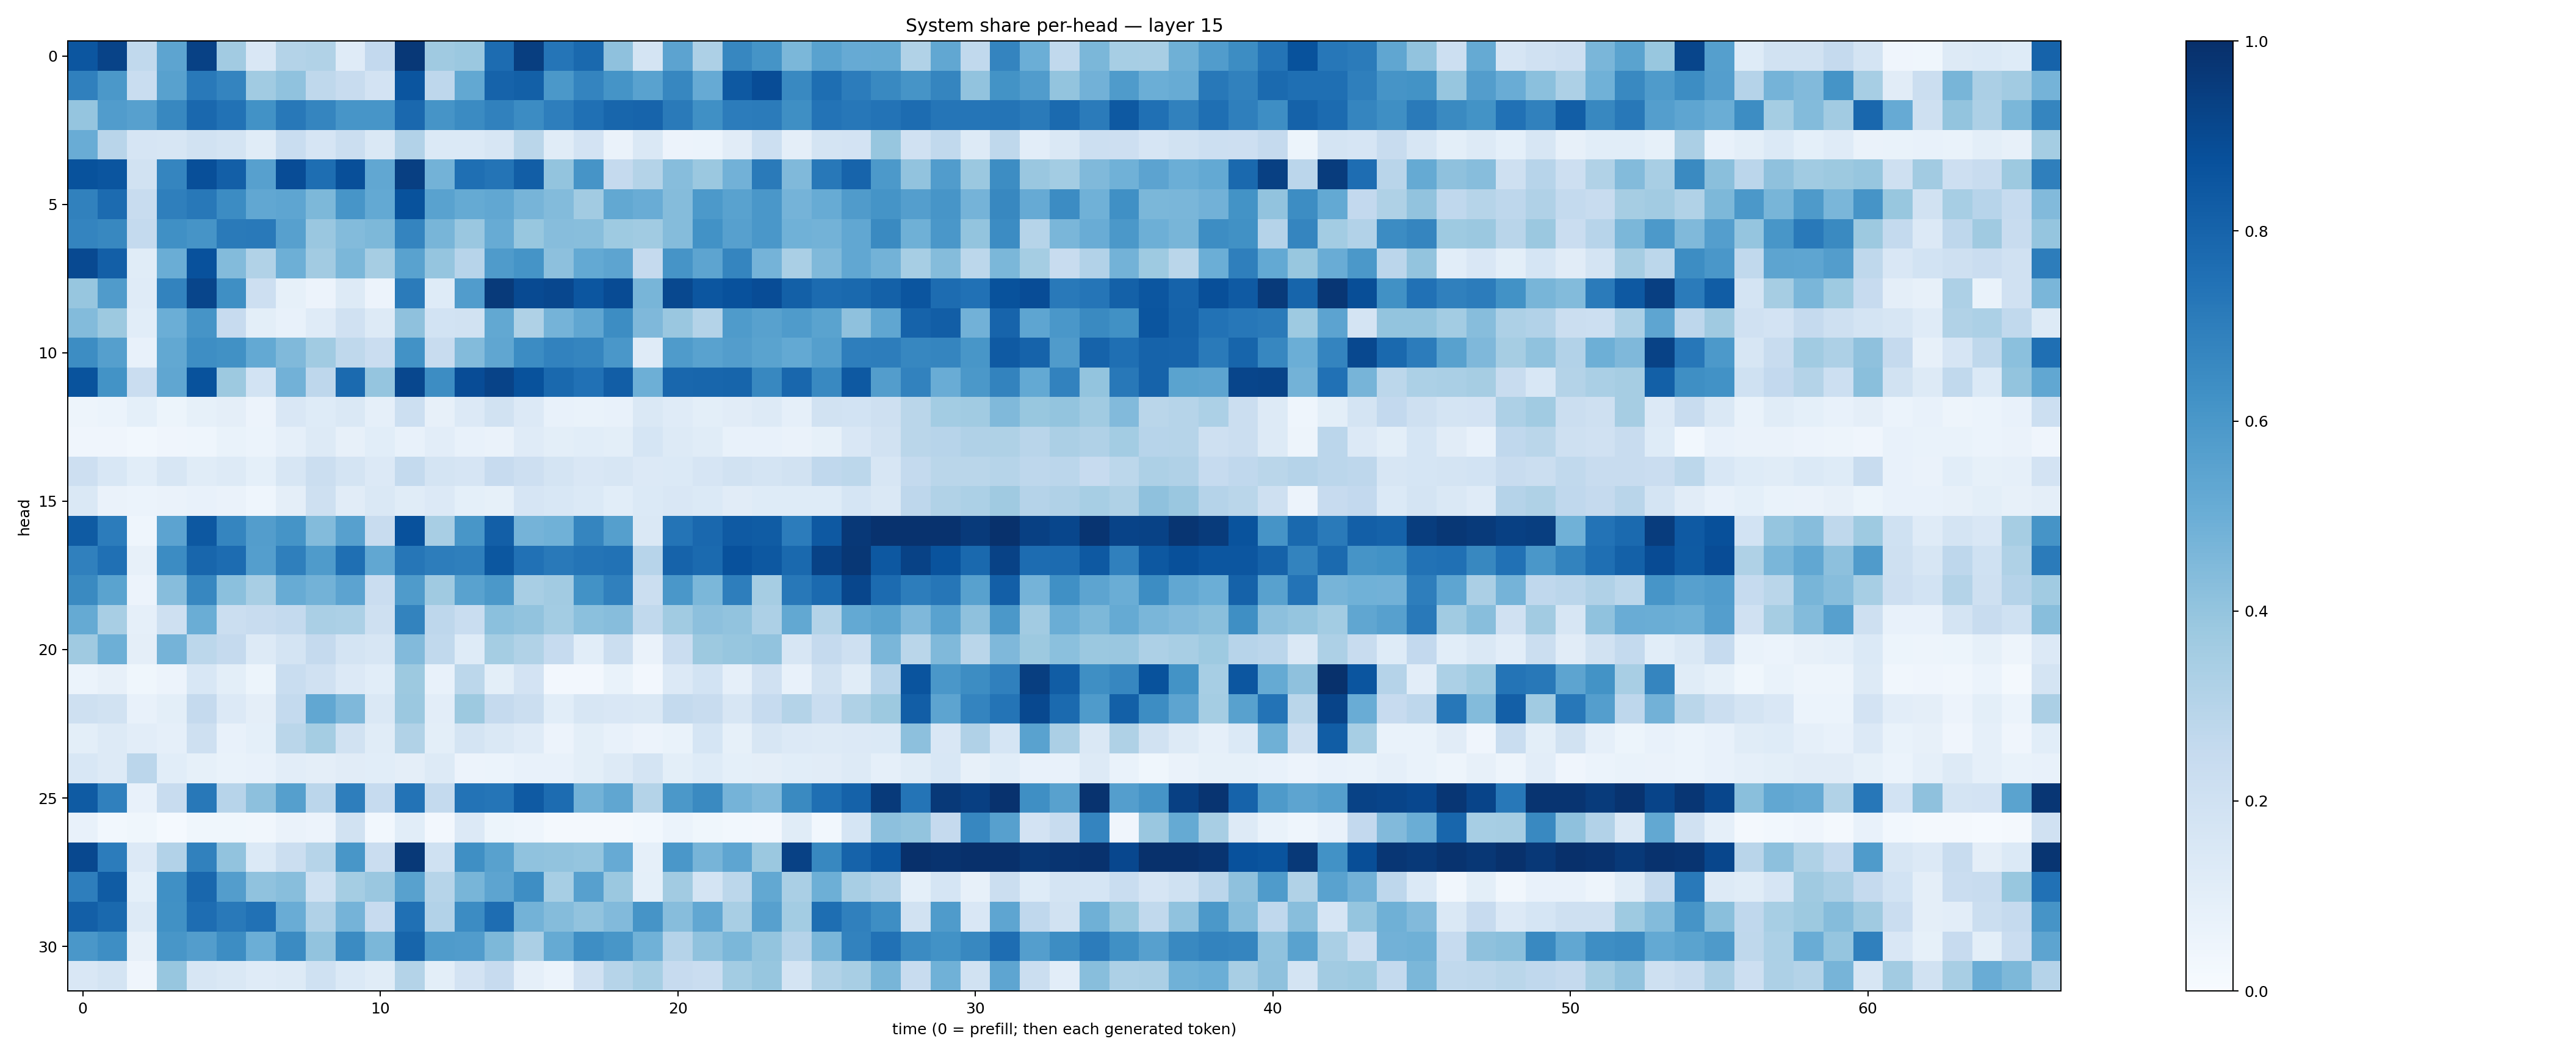

Values plotted in this chart, from the file beside it:
0.8540676, 0.9224603, 0.26546097, 0.5414884, 0.9318892, 0.35997632, 0.14908774, 0.3072136, 0.31363234, 0.11731553, 0.25915733, 0.9682141, 0.36943883, 0.38146856, 0.76914877, 0.9439568, 0.73393285, 0.78021866, 0.41310307, 0.17651579, 0.5435174, 0.32717746, 0.6661904, 0.61587137
0.689, 0.5948, 0.234, 0.5565, 0.7183, 0.6722, 0.3663, 0.4078, 0.2703, 0.2397, 0.1828, 0.8562, 0.2755, 0.5244, 0.8026, 0.8153, 0.5963, 0.6727, 0.6143, 0.5515, 0.6659, 0.514, 0.8404, 0.8889
0.3962, 0.5754, 0.5593, 0.6614, 0.7813, 0.7428, 0.6239, 0.7206, 0.6707, 0.6077, 0.6091, 0.7815, 0.613, 0.6517, 0.6869, 0.6464, 0.6982, 0.7507, 0.7918, 0.7994, 0.7129, 0.6301, 0.7037, 0.7098
0.505, 0.2901, 0.1653, 0.1564, 0.1917, 0.1734, 0.1143, 0.2335, 0.1659, 0.2188, 0.1429, 0.3099, 0.1396, 0.1382, 0.1612, 0.2876, 0.116, 0.1823, 0.06567, 0.1426, 0.05757, 0.0612, 0.1131, 0.2158
0.8675, 0.8587, 0.1945, 0.6687, 0.8798, 0.8179, 0.5615, 0.8892, 0.7595, 0.88, 0.5307, 0.9412, 0.4799, 0.7553, 0.7359, 0.8207, 0.3996, 0.6107, 0.2509, 0.3061, 0.4304, 0.3828, 0.4843, 0.7136
0.6867, 0.7726, 0.2399, 0.693, 0.7218, 0.6453, 0.5311, 0.5386, 0.456, 0.6084, 0.5202, 0.8672, 0.5533, 0.5164, 0.5295, 0.4713, 0.4406, 0.3621, 0.5271, 0.5059, 0.4347, 0.5932, 0.5516, 0.5989
0.6743, 0.6635, 0.2542, 0.631, 0.6124, 0.7114, 0.7162, 0.561, 0.3855, 0.4409, 0.4539, 0.6756, 0.4681, 0.3853, 0.5092, 0.3875, 0.4315, 0.4288, 0.3728, 0.3647, 0.4337, 0.6237, 0.5608, 0.5985
0.8999, 0.8177, 0.1169, 0.5014, 0.8724, 0.4411, 0.3148, 0.4959, 0.3613, 0.4572, 0.3481, 0.5509, 0.3964, 0.2945, 0.5821, 0.6146, 0.4171, 0.5212, 0.5396, 0.2505, 0.6112, 0.5418, 0.6707, 0.4734
0.3933, 0.5808, 0.1176, 0.6778, 0.915, 0.6346, 0.2111, 0.08571, 0.05581, 0.1312, 0.05479, 0.7081, 0.1237, 0.5762, 0.9609, 0.8975, 0.9069, 0.8554, 0.894, 0.4666, 0.904, 0.8535, 0.8712, 0.8876
0.4395, 0.3755, 0.1059, 0.4998, 0.6099, 0.2429, 0.09956, 0.07275, 0.12, 0.1987, 0.1276, 0.4102, 0.1859, 0.1902, 0.5259, 0.3204, 0.4764, 0.5332, 0.6411, 0.4499, 0.3857, 0.3074, 0.5822, 0.5555
0.6411, 0.5659, 0.07094, 0.5241, 0.6381, 0.6267, 0.5224, 0.4475, 0.3634, 0.2721, 0.2268, 0.6219, 0.2407, 0.4408, 0.5325, 0.646, 0.6823, 0.6683, 0.6003, 0.1179, 0.5829, 0.5522, 0.5718, 0.5501
0.8671, 0.6183, 0.2276, 0.532, 0.8682, 0.3764, 0.1851, 0.4834, 0.2758, 0.7771, 0.3971, 0.9074, 0.6432, 0.8897, 0.9248, 0.8679, 0.7798, 0.7484, 0.8225, 0.494, 0.7866, 0.7913, 0.7959, 0.6611
0.04904, 0.06206, 0.09206, 0.05144, 0.08553, 0.09624, 0.05838, 0.1519, 0.1234, 0.1477, 0.08789, 0.2186, 0.07858, 0.1344, 0.1923, 0.1342, 0.07491, 0.06751, 0.0737, 0.1409, 0.1196, 0.09829, 0.1117, 0.1299
0.0416, 0.03943, 0.02905, 0.0411, 0.04553, 0.06989, 0.05971, 0.08726, 0.1257, 0.08177, 0.1055, 0.07475, 0.1046, 0.07685, 0.06495, 0.1185, 0.09827, 0.1065, 0.09895, 0.171, 0.1267, 0.1158, 0.07787, 0.07588
0.2143, 0.1544, 0.1074, 0.1575, 0.1161, 0.1275, 0.0928, 0.1635, 0.2194, 0.1738, 0.1344, 0.2575, 0.1781, 0.1674, 0.2426, 0.2117, 0.1787, 0.1491, 0.1563, 0.1337, 0.1392, 0.1647, 0.1904, 0.1737
0.1479, 0.06411, 0.05871, 0.06258, 0.0707, 0.06286, 0.04643, 0.0976, 0.2056, 0.1123, 0.1429, 0.114, 0.134, 0.09243, 0.08345, 0.1664, 0.1524, 0.1368, 0.1064, 0.1369, 0.1486, 0.138, 0.1127, 0.1238
0.8344, 0.7037, 0.04532, 0.545, 0.8456, 0.6706, 0.5738, 0.6167, 0.4412, 0.5618, 0.2403, 0.8745, 0.3418, 0.603, 0.8169, 0.474, 0.4881, 0.6686, 0.565, 0.1455, 0.7354, 0.7824, 0.8392, 0.832
0.6907, 0.7515, 0.0808, 0.6452, 0.7898, 0.768, 0.5688, 0.6925, 0.5833, 0.7576, 0.5281, 0.7269, 0.6996, 0.6948, 0.8504, 0.7461, 0.7162, 0.7364, 0.7445, 0.2958, 0.8022, 0.7765, 0.8713, 0.8471
0.6536, 0.5484, 0.05555, 0.4311, 0.6663, 0.4215, 0.3435, 0.508, 0.4766, 0.5467, 0.2298, 0.5854, 0.3709, 0.5546, 0.5962, 0.3437, 0.3619, 0.6218, 0.6888, 0.2219, 0.6008, 0.4588, 0.6961, 0.3506
0.5179, 0.3425, 0.08763, 0.2091, 0.5028, 0.2201, 0.2362, 0.2548, 0.3368, 0.3291, 0.2085, 0.6794, 0.275, 0.232, 0.4203, 0.4035, 0.3569, 0.4191, 0.4313, 0.2617, 0.3636, 0.4175, 0.4024, 0.3254
0.3676, 0.4938, 0.09473, 0.4733, 0.281, 0.2532, 0.132, 0.1779, 0.2525, 0.1779, 0.1625, 0.4432, 0.2637, 0.1211, 0.3541, 0.3156, 0.2493, 0.1068, 0.22, 0.06342, 0.2301, 0.3787, 0.3932, 0.4039
0.06191, 0.07835, 0.03859, 0.0581, 0.1561, 0.09782, 0.05184, 0.2321, 0.1962, 0.135, 0.1065, 0.3788, 0.07659, 0.2784, 0.09912, 0.1814, 0.02369, 0.02386, 0.06836, 0.02356, 0.1348, 0.1841, 0.08871, 0.1977
0.2086, 0.1875, 0.07598, 0.1004, 0.2539, 0.1359, 0.09564, 0.2572, 0.5281, 0.4495, 0.146, 0.3825, 0.102, 0.3783, 0.2532, 0.2203, 0.1072, 0.1598, 0.1519, 0.1447, 0.2551, 0.2371, 0.1639, 0.2483
0.09836, 0.1272, 0.1016, 0.08882, 0.2044, 0.07493, 0.09274, 0.2874, 0.3538, 0.1896, 0.1167, 0.3135, 0.1007, 0.178, 0.1425, 0.1186, 0.05852, 0.09802, 0.07188, 0.05481, 0.06705, 0.1715, 0.08285, 0.1625
0.1528, 0.131, 0.2839, 0.1056, 0.08222, 0.06831, 0.07204, 0.1037, 0.09575, 0.1094, 0.1071, 0.09734, 0.1271, 0.05659, 0.06056, 0.07748, 0.07137, 0.0999, 0.1302, 0.1784, 0.1011, 0.1218, 0.09085, 0.09392
0.8338, 0.6887, 0.07148, 0.2367, 0.7206, 0.2952, 0.416, 0.5659, 0.2846, 0.6979, 0.2481, 0.7419, 0.2547, 0.7405, 0.7319, 0.8394, 0.7683, 0.4777, 0.5332, 0.3084, 0.597, 0.6534, 0.4731, 0.4427
0.07219, 0.02914, 0.03676, 0.01314, 0.03852, 0.03752, 0.03143, 0.06399, 0.05646, 0.1906, 0.0277, 0.1082, 0.02444, 0.1356, 0.05252, 0.04562, 0.02124, 0.0193, 0.01585, 0.03059, 0.06079, 0.03826, 0.02756, 0.02354
0.9061, 0.706, 0.1346, 0.31, 0.6846, 0.4039, 0.1393, 0.2261, 0.2996, 0.6025, 0.2301, 0.9624, 0.2008, 0.6345, 0.5579, 0.4063, 0.4026, 0.3963, 0.5141, 0.08838, 0.5997, 0.4713, 0.5389, 0.3798
0.6991, 0.8298, 0.08986, 0.6328, 0.7885, 0.5729, 0.4089, 0.4268, 0.2016, 0.3529, 0.3839, 0.5563, 0.3007, 0.465, 0.5422, 0.6397, 0.3467, 0.5605, 0.3793, 0.0922, 0.3623, 0.1796, 0.2807, 0.524
0.8191, 0.78, 0.1292, 0.6282, 0.7646, 0.718, 0.747, 0.5054, 0.3172, 0.4753, 0.2454, 0.7534, 0.3101, 0.6451, 0.7656, 0.4797, 0.4353, 0.4055, 0.4453, 0.612, 0.4301, 0.5312, 0.3433, 0.559
0.5982, 0.6368, 0.08069, 0.6021, 0.5715, 0.6424, 0.498, 0.6488, 0.4029, 0.6493, 0.4576, 0.7943, 0.5834, 0.575, 0.4539, 0.3333, 0.5167, 0.6379, 0.6028, 0.4877, 0.3016, 0.4093, 0.4574, 0.4022
0.1488, 0.1768, 0.04115, 0.3911, 0.164, 0.1408, 0.1204, 0.1283, 0.201, 0.1388, 0.1148, 0.308, 0.1008, 0.1808, 0.2451, 0.0871, 0.06062, 0.1957, 0.2996, 0.3439, 0.2447, 0.2266, 0.3562, 0.3911
